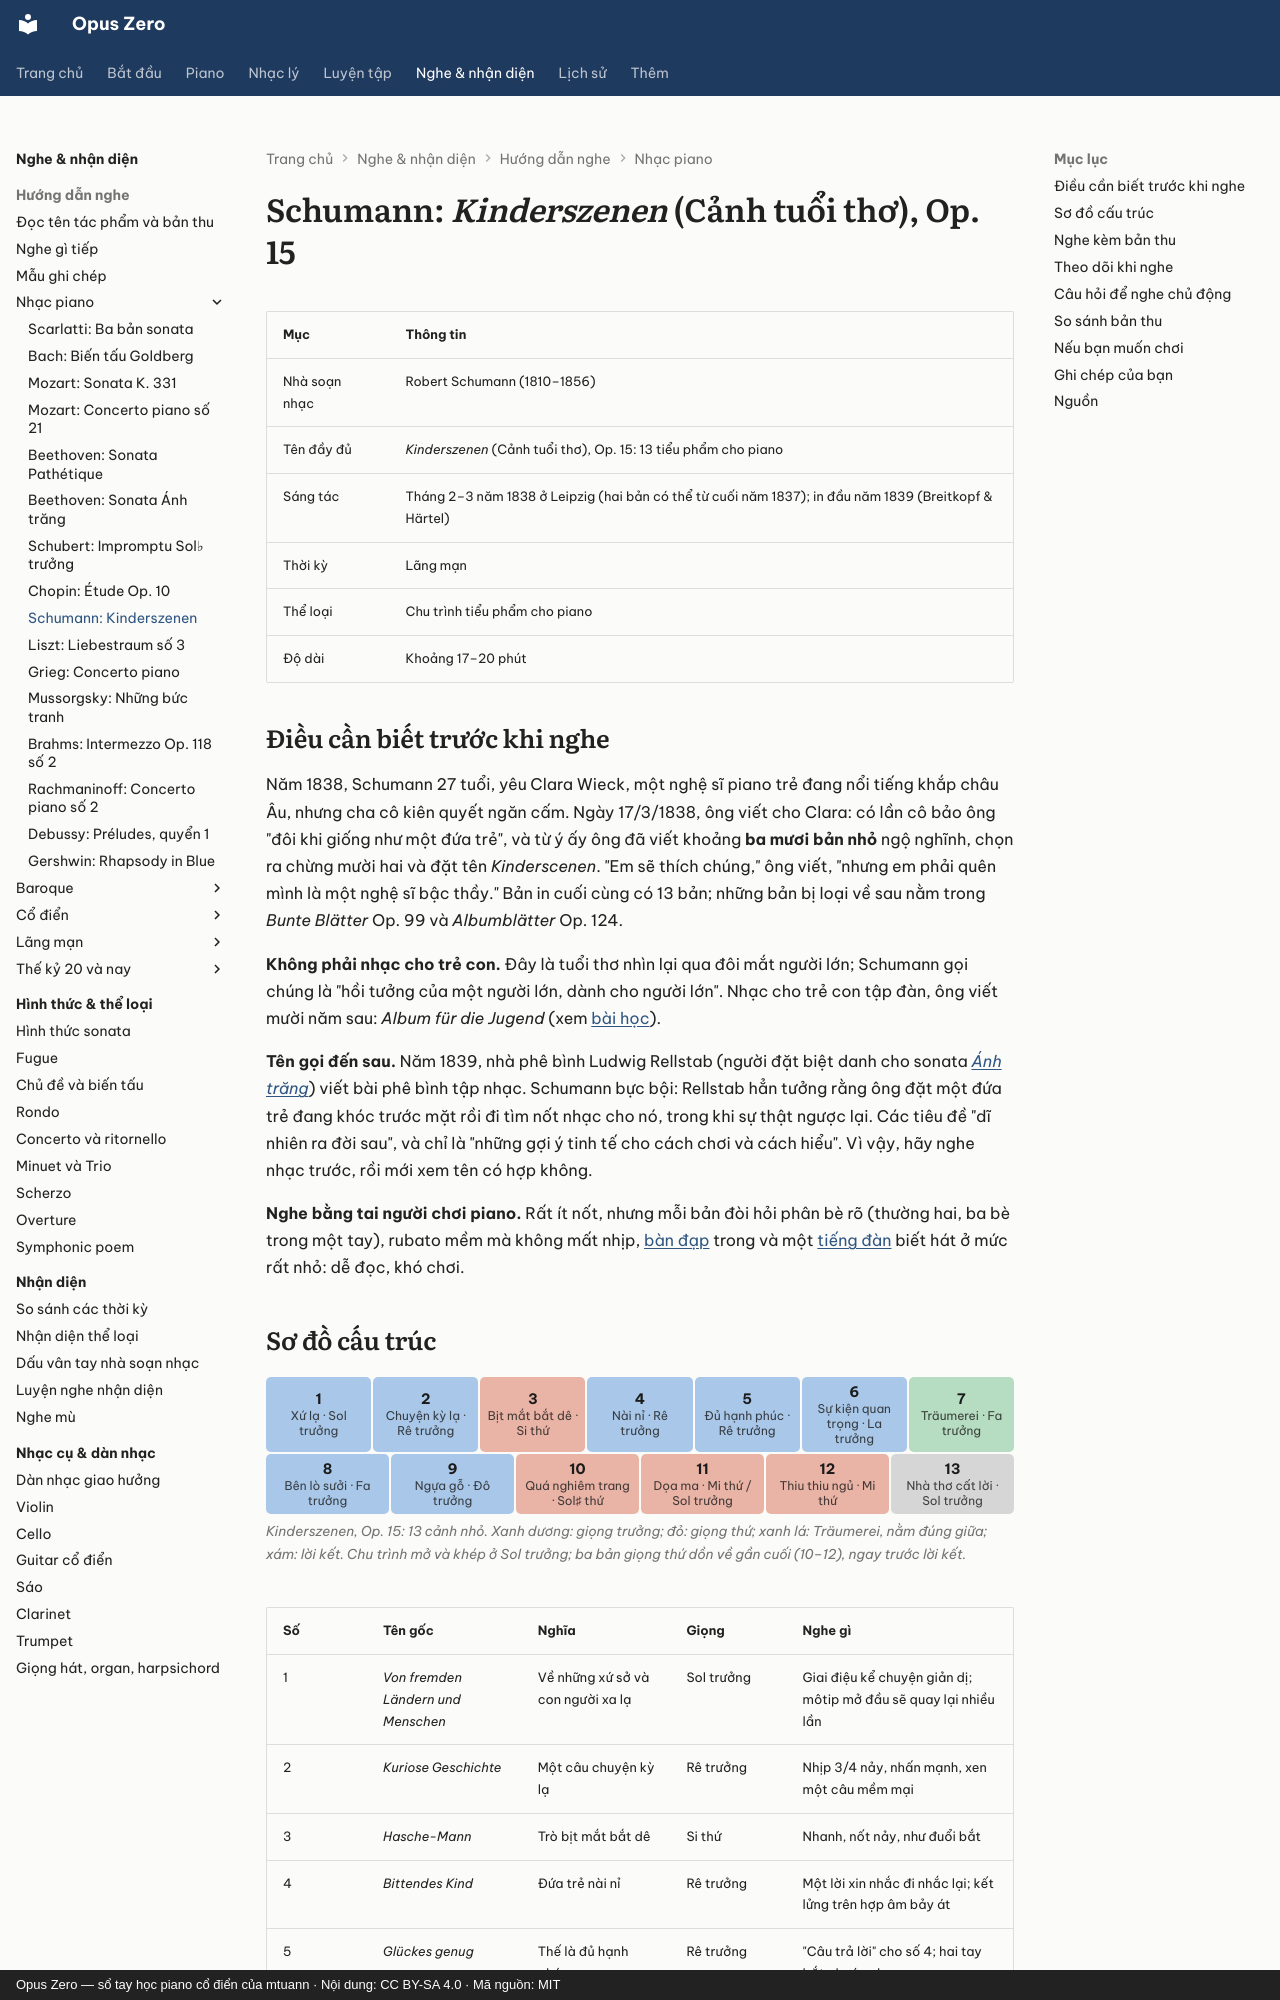

repository: mtuann/opus-zero · page: nghe-nhac/schumann-kinderszenen/index.html · generator: mkdocs · copyright: Opus Zero — sổ tay học piano cổ điển của mtuann · Nội dung: CC BY-SA 4.0 · Mã nguồn: MIT

# Schumann: *Kinderszenen* (Cảnh tuổi thơ), Op. 15

| Mục | Thông tin |
|---|---|
| Nhà soạn nhạc | Robert Schumann (1810–1856) |
| Tên đầy đủ | *Kinderszenen* (Cảnh tuổi thơ), Op. 15: 13 tiểu phẩm cho piano |
| Sáng tác | Tháng 2–3 năm 1838 ở Leipzig (hai bản có thể từ cuối năm 1837); in đầu năm 1839 (Breitkopf & Härtel) |
| Thời kỳ | Lãng mạn |
| Thể loại | Chu trình tiểu phẩm cho piano |
| Độ dài | Khoảng 17–20 phút |

## Điều cần biết trước khi nghe

Năm 1838, Schumann 27 tuổi, yêu Clara Wieck, một nghệ sĩ piano trẻ đang nổi tiếng khắp châu Âu, nhưng cha cô kiên quyết ngăn cấm. Ngày 17/3/1838, ông viết cho Clara: có lần cô bảo ông "đôi khi giống như một đứa trẻ", và từ ý ấy ông đã viết khoảng **ba mươi bản nhỏ** ngộ nghĩnh, chọn ra chừng mười hai và đặt tên *Kinderscenen*. "Em sẽ thích chúng," ông viết, "nhưng em phải quên mình là một nghệ sĩ bậc thầy." Bản in cuối cùng có 13 bản; những bản bị loại về sau nằm trong *Bunte Blätter* Op. 99 và *Albumblätter* Op. 124.

**Không phải nhạc cho trẻ con.** Đây là tuổi thơ nhìn lại qua đôi mắt người lớn; Schumann gọi chúng là "hồi tưởng của một người lớn, dành cho người lớn". Nhạc cho trẻ con tập đàn, ông viết mười năm sau: *Album für die Jugend* (xem [bài học](../piano/tac-pham/schumann-album.md)).

**Tên gọi đến sau.** Năm 1839, nhà phê bình Ludwig Rellstab (người đặt biệt danh cho sonata [*Ánh trăng*](beethoven-moonlight.md)) viết bài phê bình tập nhạc. Schumann bực bội: Rellstab hẳn tưởng rằng ông đặt một đứa trẻ đang khóc trước mặt rồi đi tìm nốt nhạc cho nó, trong khi sự thật ngược lại. Các tiêu đề "dĩ nhiên ra đời sau", và chỉ là "những gợi ý tinh tế cho cách chơi và cách hiểu". Vì vậy, hãy nghe nhạc trước, rồi mới xem tên có hợp không.

**Nghe bằng tai người chơi piano.** Rất ít nốt, nhưng mỗi bản đòi hỏi phân bè rõ (thường hai, ba bè trong một tay), rubato mềm mà không mất nhịp, [bàn đạp](../piano/ban-dap.md) trong và một [tiếng đàn](../piano/tieng-dan.md) biết hát ở mức rất nhỏ: dễ đọc, khó chơi.
